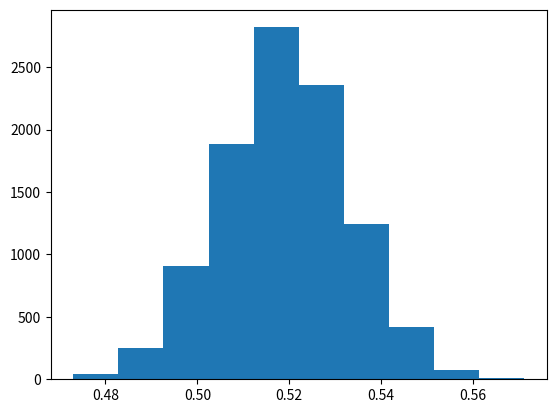

This figure's Python source:
# ## Testing Brexit Proportions
#
# [redacted]
#
# * 541 people who said they voted to Leave the EU;
#
# * 774 people who said they voted to remain.
#
# * Therefore we have a total of 541 + 774 = 1315 people who voted and told us
#   what they voted.
#
# This gives us a proportion of Leave / (Leave + Remain) of:

#: brexit proportion in survey
541 / (541 + 774)

# We also saw that the [final referendum proportion](https://www.electoralcommission.org.uk/find-information-by-subject/elections-and-referendums/past-elections-and-referendums/eu-referendum/electorate-and-count-information)
# of Leave / (Leave + Remain) was 0.519.
#
# These proprtions seem very different?  But could such a difference have come
# about by chance?
#
# Now we need to formulate exactly what we mean by “come about by chance”?
#
# Specifically, we need for formulate our null hypothesis.  The null hypothesis
# is that the result did come about by chance.
#
# So, what is the chance element here?
#
# We could say it is the sampling.  That is, the survey has a sample of 1315
# people.  By chance, the sample could have more or less Leave voters, and
# therefore generate a higher or lower proportion.
#
# Here’s the null hypothesis: when the survey took its sample, it had the same
# chance of picking a Leave voter as for the whole voting population.  The
# proportion of 0.41 is within the bounds of the variations we might expect from
# random sampling of voters.
#
# The Leave proportion is our *statistic* calculated from the sample.
#
# If we draw 1315 voters at random, and calculate this proportion, and do this
# many times, the calculated proportion will have some distribution or spread.
#
# This is called the *sampling distribution* of the statistic.
#
# We will reject the null hypothesis if 0.411 would be very unusual given the
# sampling distribution of the statistic.
#
# So, how do we make this sampling distribution?
#
# We assume that the probability of selecting a leave voter is actually 0.519.
#
# We adapt our `girl_or_boy` function from [Three girls in a family of four](https://matthew-brett.github.io/les-pilot/number_of_girls.html) to return a
# Leave or Remain voter with that proportion:

#: The random module
import random

#: function to return a Leave or Remain voter
def leave_or_remain():
    # Return 1 for Leave, 0 for Remain
    random_no = random.random()
    if random_no < 0.519:
        our_result = 1
    else:
        our_result = 0
    return our_result

#: call the fnction
#: remember the brackets at the end
leave_or_remain()

# In [Three girls in a family of four](https://matthew-brett.github.io/les-pilot/number_of_girls.html), a single trial was four children.  In our case, a
# single trial is 1315 Leave or Remain voters drawn at random. We calculate the
# statistic for each trial:

#: The statistic value from a single trial
def one_proportion():
    votes = []
    for i in range(1315):
        vote = leave_or_remain()
        votes.append(vote)
    brexits = sum(votes)
    return brexits / len(votes)

# Run a single trial:

#: Result of one trial
one_proportion()

# Now we want the sampling distribution of this proportion.  So, we’re going to
# draw 10000 random samples, and look at the distribution of the statistic (the
# proportion).  This is your job:

#: Number of trials
n_trials = 10000

#- Make a list to contain the proportion for each trial
proportions = []
#- Make 10000 trials.
#- For each trial, calculate the proportion and store it
#- You now have 10000 proportions.
for i in range(n_trials):
    proportion = one_proportion()
    proportions.append(proportion)

# If running in the IPython console, consider running `%matplotlib` to enable
# interactive plots.  If running in the Jupyter Notebook, use `%matplotlib
# inline`.

#: The stuff you need for plotting a histogram
import matplotlib.pyplot as plt

# Plot the histogram of the sampling distribution you have just collected:

#- plot the histogram of the sampling distribution
plt.hist(proportions)

# The value we found in our survey data was 0.411.   How likely do you think
# that value is, given the sampling distribution you have just made?
